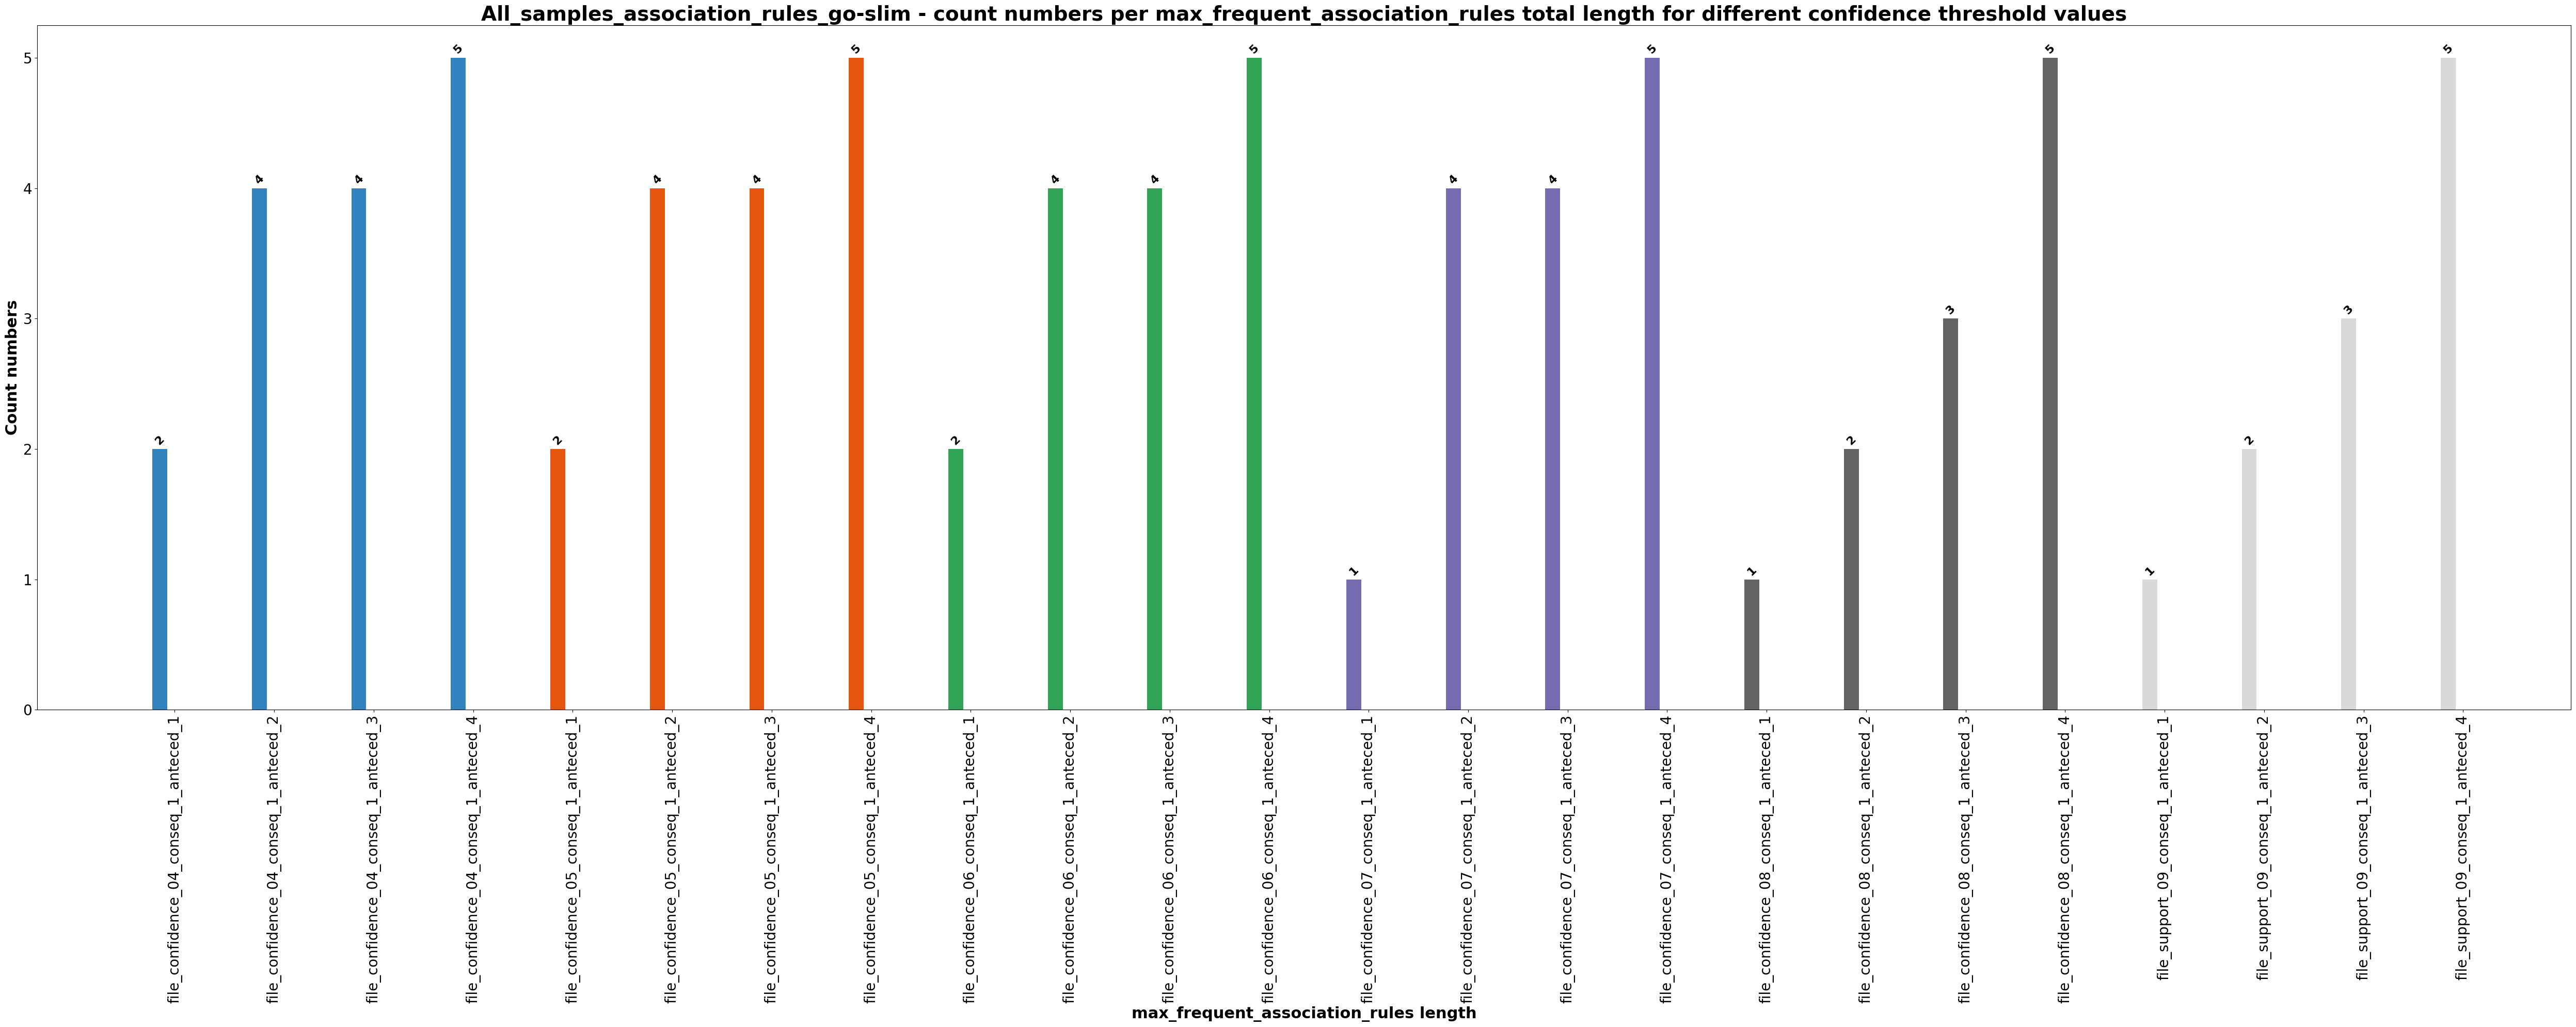

The table this chart was drawn from, first rows:
, count
file_confidence_04_conseq_1_anteced_1, 2
file_confidence_04_conseq_1_anteced_2, 4
file_confidence_04_conseq_1_anteced_3, 4
file_confidence_04_conseq_1_anteced_4, 5
file_confidence_05_conseq_1_anteced_1, 2
file_confidence_05_conseq_1_anteced_2, 4
file_confidence_05_conseq_1_anteced_3, 4
file_confidence_05_conseq_1_anteced_4, 5
file_confidence_06_conseq_1_anteced_1, 2
file_confidence_06_conseq_1_anteced_2, 4
file_confidence_06_conseq_1_anteced_3, 4
file_confidence_06_conseq_1_anteced_4, 5
file_confidence_07_conseq_1_anteced_1, 1
file_confidence_07_conseq_1_anteced_2, 4
file_confidence_07_conseq_1_anteced_3, 4
file_confidence_07_conseq_1_anteced_4, 5
file_confidence_08_conseq_1_anteced_1, 1
file_confidence_08_conseq_1_anteced_2, 2
file_confidence_08_conseq_1_anteced_3, 3
file_confidence_08_conseq_1_anteced_4, 5
file_support_09_conseq_1_anteced_1, 1
file_support_09_conseq_1_anteced_2, 2
file_support_09_conseq_1_anteced_3, 3
file_support_09_conseq_1_anteced_4, 5
